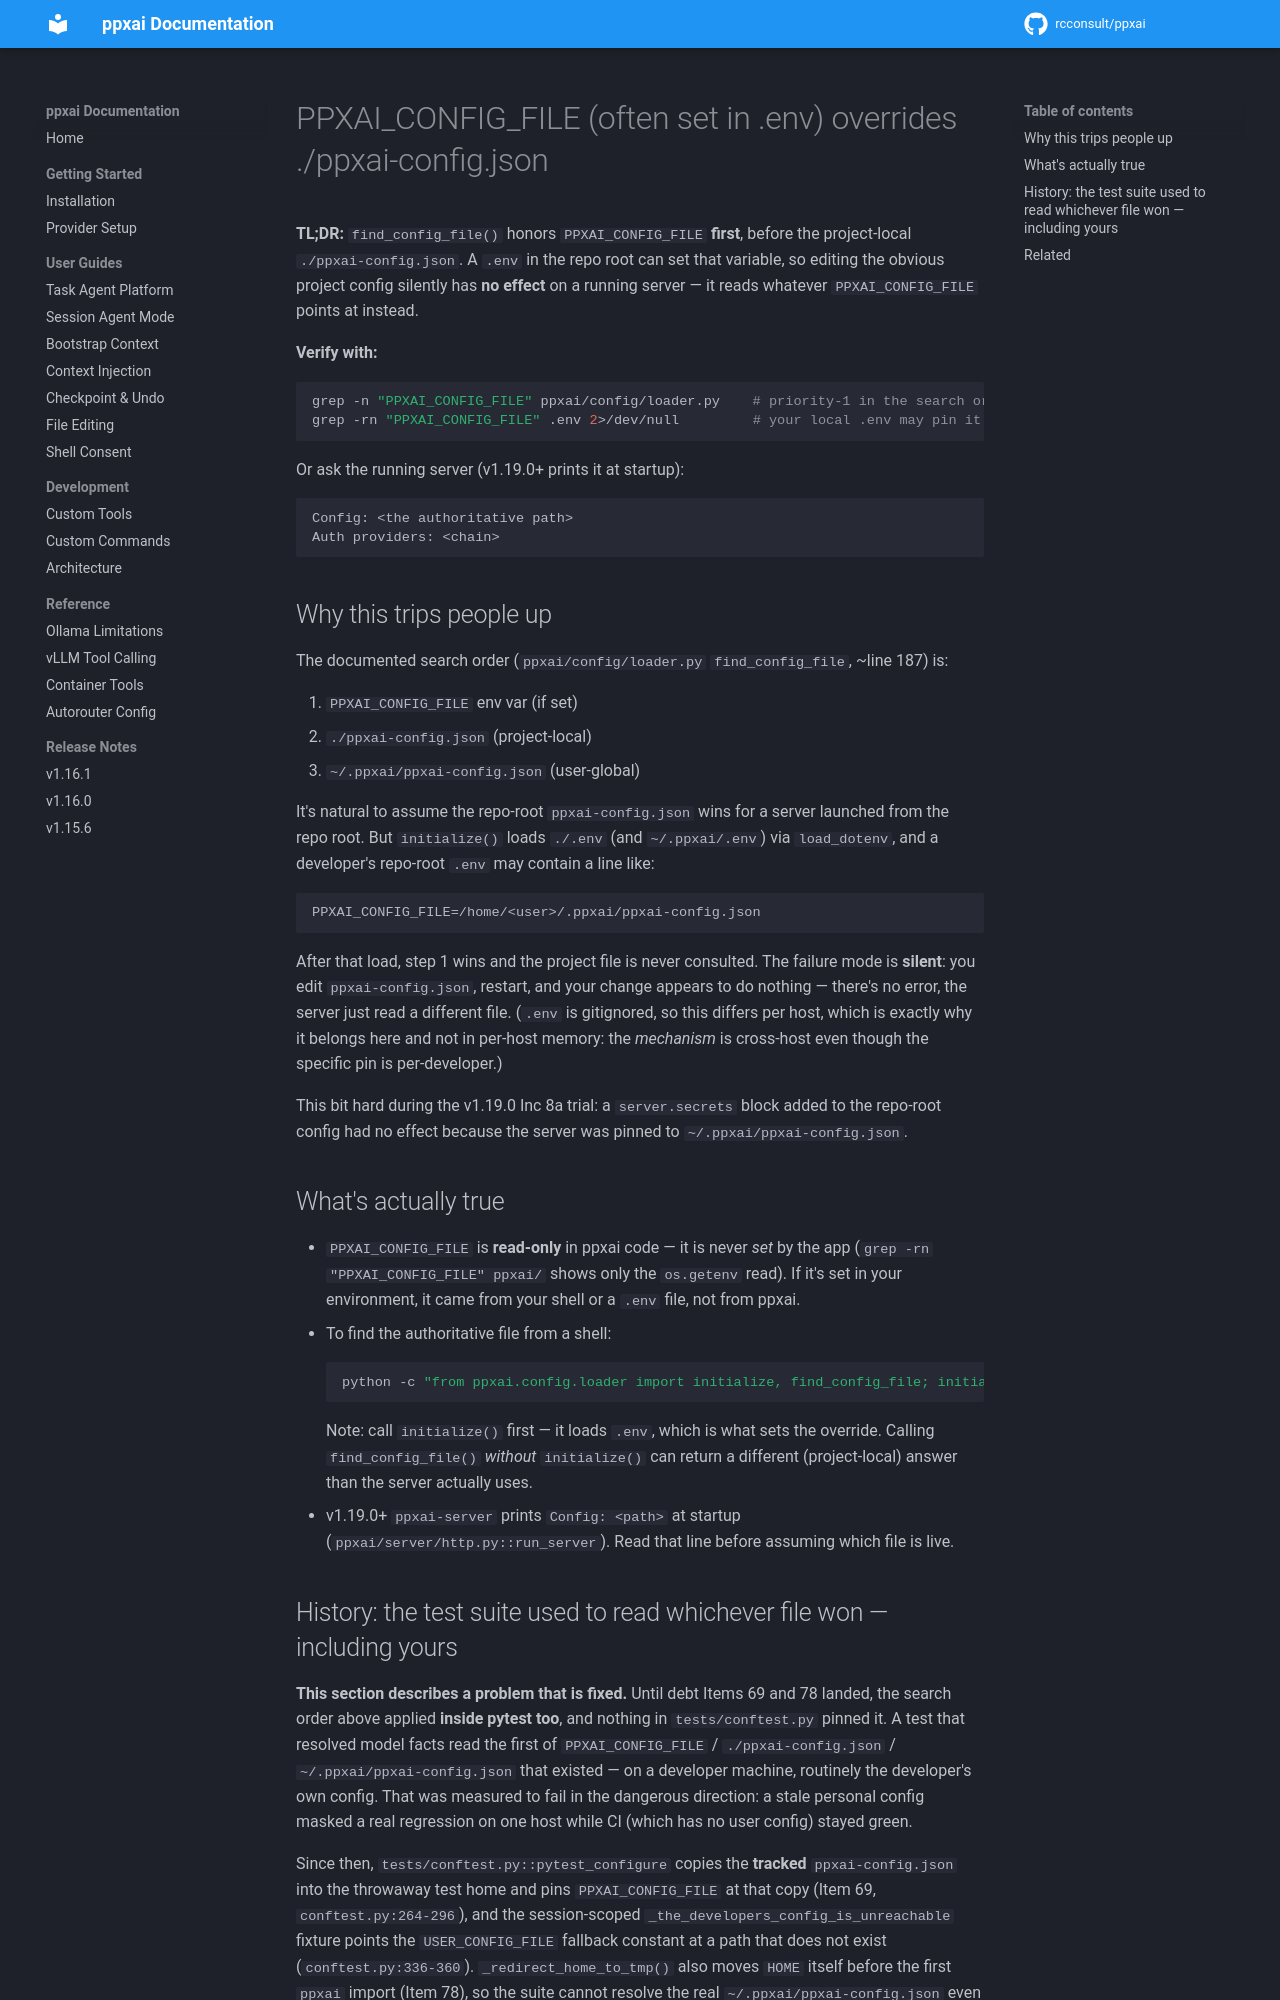

repository: rcconsult/ppxai · page: dev/lessons/config-source-resolution/index.html · generator: mkdocs

# PPXAI_CONFIG_FILE (often set in .env) overrides ./ppxai-config.json

**TL;DR:** `find_config_file()` honors `PPXAI_CONFIG_FILE` **first**, before
the project-local `./ppxai-config.json`. A `.env` in the repo root can set
that variable, so editing the obvious project config silently has **no
effect** on a running server — it reads whatever `PPXAI_CONFIG_FILE` points
at instead.

**Verify with:**
```bash
grep -n "PPXAI_CONFIG_FILE" ppxai/config/loader.py    # priority-1 in the search order
grep -rn "PPXAI_CONFIG_FILE" .env 2>/dev/null         # your local .env may pin it
```
Or ask the running server (v1.19.0+ prints it at startup):
```
Config: <the authoritative path>
Auth providers: <chain>
```

## Why this trips people up

The documented search order (`ppxai/config/loader.py` `find_config_file`,
~line 187) is:

1. `PPXAI_CONFIG_FILE` env var (if set)
2. `./ppxai-config.json` (project-local)
3. `~/.ppxai/ppxai-config.json` (user-global)

It's natural to assume the repo-root `ppxai-config.json` wins for a server
launched from the repo root. But `initialize()` loads `./.env` (and
`~/.ppxai/.env`) via `load_dotenv`, and a developer's repo-root `.env` may
contain a line like:

```
PPXAI_CONFIG_FILE=/home/<user>/.ppxai/ppxai-config.json
```

After that load, step 1 wins and the project file is never consulted. The
failure mode is **silent**: you edit `ppxai-config.json`, restart, and your
change appears to do nothing — there's no error, the server just read a
different file. (`.env` is gitignored, so this differs per host, which is
exactly why it belongs here and not in per-host memory: the *mechanism* is
cross-host even though the specific pin is per-developer.)

This bit hard during the v1.19.0 Inc 8a trial: a `server.secrets` block
added to the repo-root config had no effect because the server was pinned
to `~/.ppxai/ppxai-config.json`.

## What's actually true

- `PPXAI_CONFIG_FILE` is **read-only** in ppxai code — it is never *set* by
  the app (`grep -rn "PPXAI_CONFIG_FILE" ppxai/` shows only the `os.getenv`
  read). If it's set in your environment, it came from your shell or a
  `.env` file, not from ppxai.
- To find the authoritative file from a shell:
  ```bash
  python -c "from ppxai.config.loader import initialize, find_config_file; initialize(); print(find_config_file())"
  ```
  Note: call `initialize()` first — it loads `.env`, which is what sets the
  override. Calling `find_config_file()` *without* `initialize()` can return
  a different (project-local) answer than the server actually uses.
- v1.19.0+ `ppxai-server` prints `Config: <path>` at startup
  (`ppxai/server/http.py::run_server`). Read that line before assuming which
  file is live.
